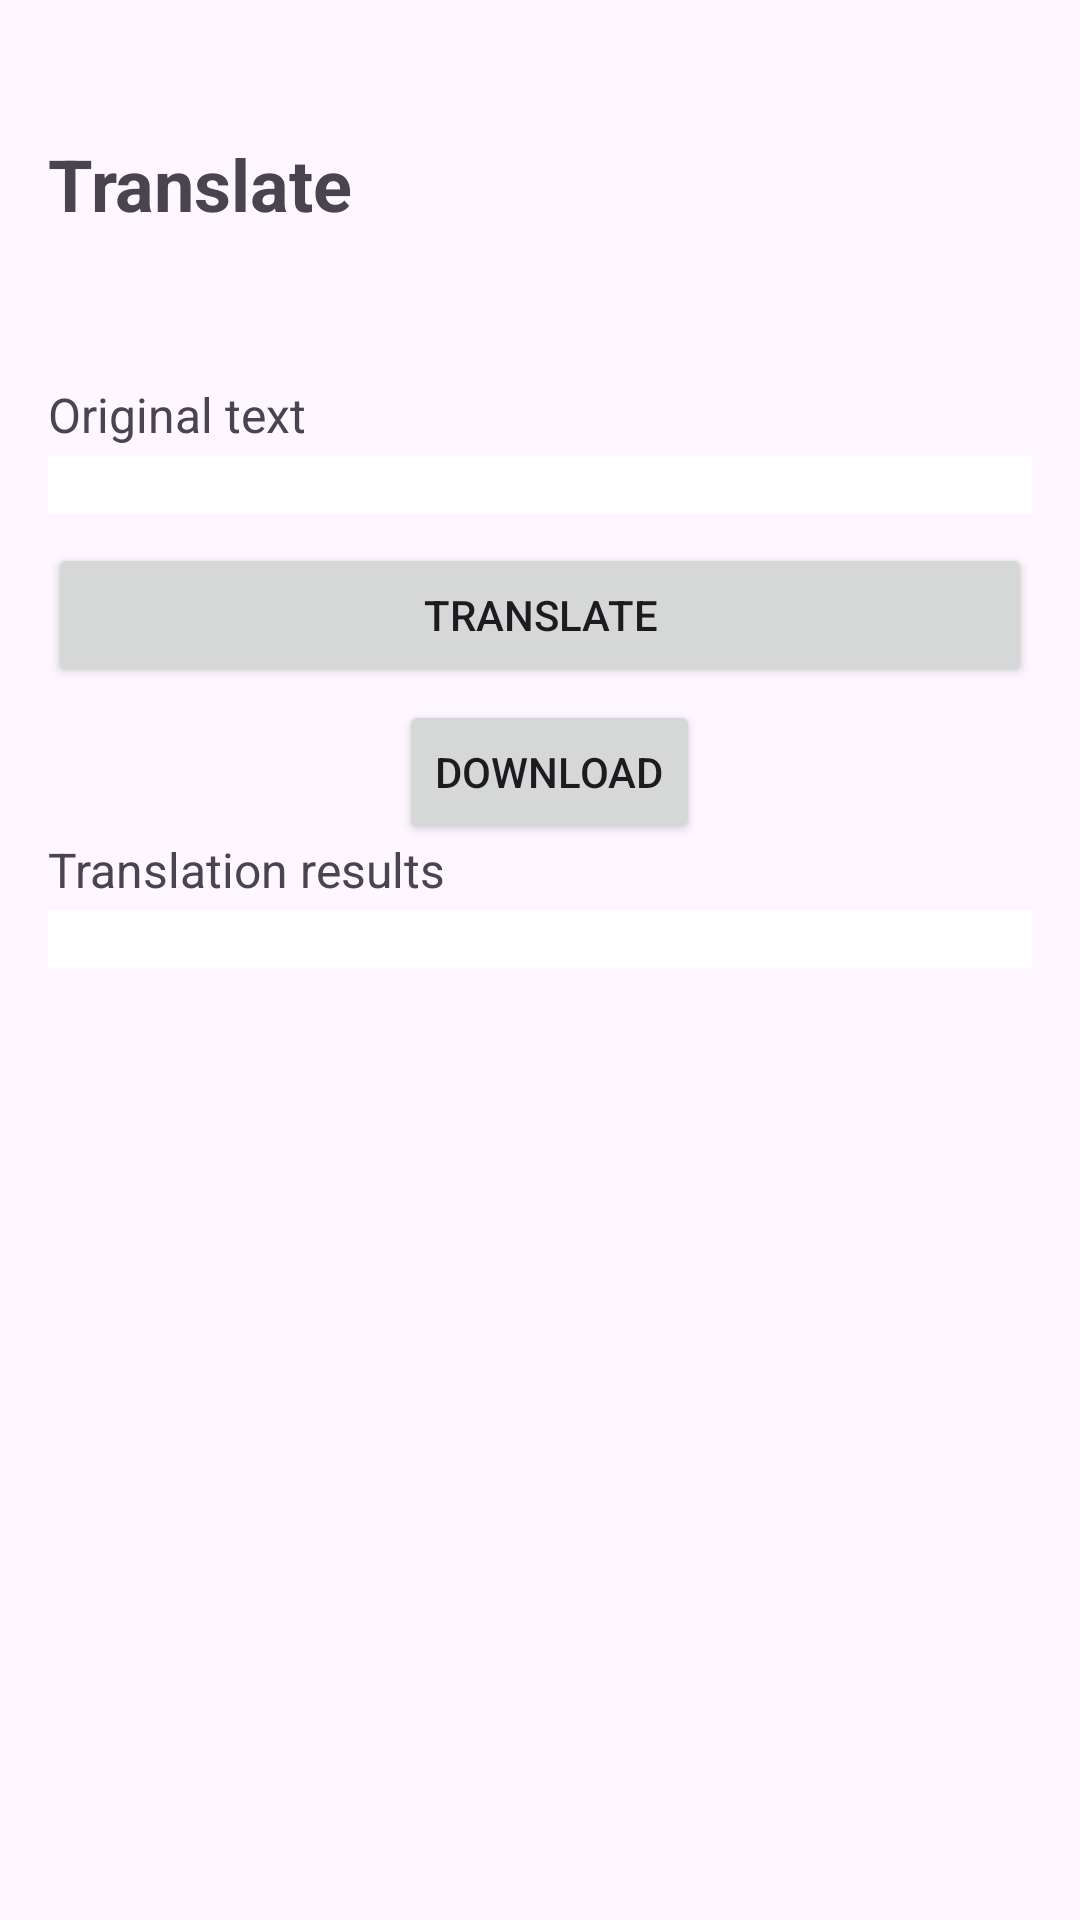

This screen was rendered from an Android layout file. Write that file and the resources it references.
<!-- AndroidManifest.xml: application theme Theme.Sound2Text -->
<!-- res/layout/activity_translate.xml -->
<?xml version="1.0" encoding="utf-8"?>
<androidx.core.widget.NestedScrollView xmlns:android="http://schemas.android.com/apk/res/android"
    xmlns:app="http://schemas.android.com/apk/res-auto"
    xmlns:tools="http://schemas.android.com/tools"
    android:layout_width="match_parent"
    android:layout_height="match_parent"
    android:orientation="vertical"
    tools:context=".TranslateActivity">


    <androidx.constraintlayout.widget.ConstraintLayout
        android:layout_width="match_parent"
        android:layout_height="match_parent"
        android:orientation="vertical"
        tools:context=".TranslateActivity">

        <TextView
            android:id="@+id/titleTextView"
            android:layout_width="wrap_content"
            android:layout_height="wrap_content"
            android:layout_centerHorizontal="true"
            android:layout_marginStart="16dp"
            android:layout_marginTop="45dp"
            android:text="Translate"
            android:textSize="24sp"
            android:textStyle="bold"
            app:layout_constraintStart_toStartOf="parent"
            app:layout_constraintTop_toTopOf="parent" />

        <TextView
            android:id="@+id/tv_origin_label"
            android:layout_width="wrap_content"
            android:layout_height="wrap_content"
            android:layout_marginTop="50dp"
            android:text="Original text"
            android:textSize="16dp"
            app:layout_constraintStart_toStartOf="@id/titleTextView"
            app:layout_constraintTop_toBottomOf="@id/titleTextView" />

        <TextView
            android:id="@+id/tv_content"
            android:layout_width="match_parent"
            android:layout_height="wrap_content"
            android:layout_marginHorizontal="16dp"
            android:layout_marginTop="3dp"
            android:background="@color/white"
            android:textColor="@color/black"
            app:layout_constraintTop_toBottomOf="@id/tv_origin_label"

            />

        <Button
            android:id="@+id/btn_translate"
            android:layout_width="match_parent"
            android:layout_height="wrap_content"
            android:layout_marginVertical="10dp"
            android:layout_marginHorizontal="16dp"
            android:text="translate"
            app:layout_constraintTop_toBottomOf="@id/tv_content" />

        <TextView
            android:id="@+id/tv_result_label"
            android:layout_width="wrap_content"
            android:layout_height="wrap_content"
            android:layout_marginTop="50dp"
            android:text="Translation results"
            android:textSize="16dp"
            app:layout_constraintStart_toStartOf="@id/titleTextView"
            app:layout_constraintTop_toBottomOf="@id/btn_translate" />

        <TextView
            android:id="@+id/tv_result"
            android:layout_width="match_parent"
            android:layout_height="wrap_content"
            android:layout_marginHorizontal="16dp"
            android:layout_marginTop="3dp"
            android:background="@color/white"
            android:textColor="@color/black"
            app:layout_constraintTop_toBottomOf="@id/tv_result_label" />

        <Button
            android:id="@+id/btn_download"
            android:layout_width="wrap_content"
            android:layout_height="wrap_content"
            android:layout_marginStart="15dp"
            android:layout_marginTop="4dp"
            android:layout_marginEnd="157dp"
            android:layout_marginBottom="22dp"
            android:text="Download"
            app:layout_constraintBottom_toTopOf="@+id/tv_result"
            app:layout_constraintEnd_toEndOf="parent"
            app:layout_constraintStart_toEndOf="@+id/tv_result_label"
            app:layout_constraintTop_toBottomOf="@+id/btn_translate" />
    </androidx.constraintlayout.widget.ConstraintLayout>
</androidx.core.widget.NestedScrollView>
<!-- resources referenced by this layout -->
<resources>
  <style name="Theme.Sound2Text" parent="Base.Theme.Sound2Text" />
  <style name="Base.Theme.Sound2Text" parent="Theme.Material3.DayNight.NoActionBar">
          
          
      </style>
  <!-- not gathered from this repository: default colours our renderer supplied (Android Studio template values) -->
  <color name="black">#FF000000</color>
  <color name="white">#FFFFFFFF</color>
</resources>
